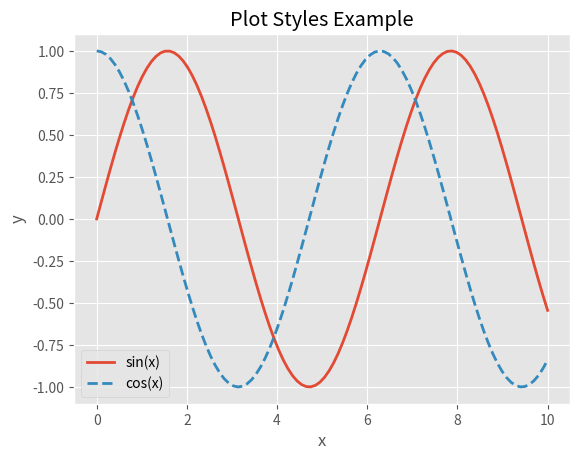

The matplotlib source for this figure:
import numpy as np

import matplotlib.pyplot as plt

# Generate some random data
x = np.linspace(0, 10, 100)
y1 = np.sin(x)
y2 = np.cos(x)

# Set the plot style
plt.style.use("ggplot")

# Create a figure and axes
fig, ax = plt.subplots()

# Plot the data with different styles
ax.plot(x, y1, label="sin(x)", linestyle="-", linewidth=2)
ax.plot(x, y2, label="cos(x)", linestyle="--", linewidth=2)

# Add labels and a legend
ax.set_xlabel("x")
ax.set_ylabel("y")
ax.set_title("Plot Styles Example")
ax.legend()

# Show the plot
plt.show()
